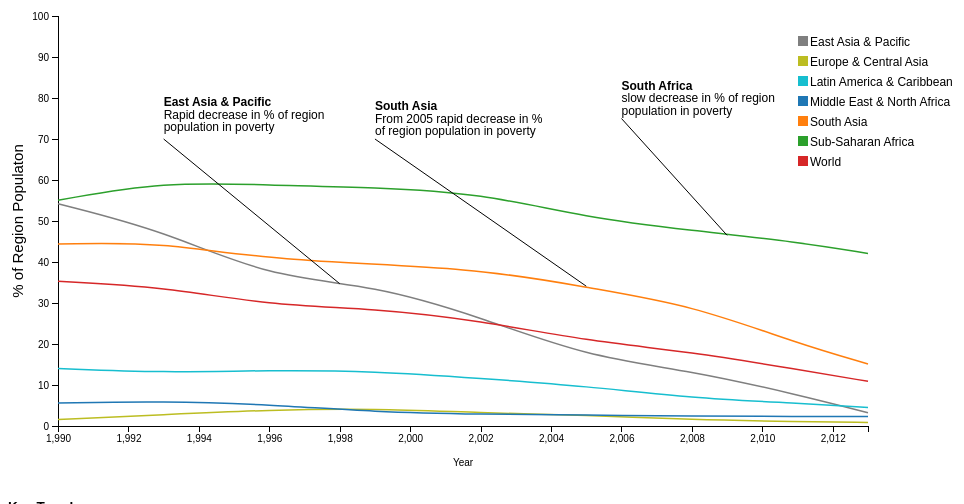
D3 v5 page, settled after 360 driven frames (6 s of simulated time); the page loaded 1 data file(s).



    var margin = {top: 20, right: 100, bottom: 70, left: 50},
        width = 960 - margin.left - margin.right,
        height = 500 - margin.top - margin.bottom;

    var parseTime = d3.timeParse("%Y");

    var x = d3.scaleLinear().range([0, width]);

    var y = d3.scaleLinear().range([height, 0]);

    var color = d3.schemeCategory10;

    var xAxis = d3.axisBottom()
        .scale(x);

    var yAxis = d3.axisLeft()
        .scale(y);

    var line = d3.line()
        .curve(d3.curveBasis)
        .x(function (d) {
            console.log("date is " + d.date + "  x is " + x(d.date));
            return x(d.date);
        })
        .y(function (d) {
            return y(d.regionPopulation);
        });

    var my_svg = d3.select("svg")
        .attr("width", width + margin.left + margin.right)
        .attr("height", height + margin.top + margin.bottom)
        .append("g")
        .attr("transform", "translate(" + margin.left + "," + margin.top + ")");


    var filterData = {
        "East Asia & Pacific": true,
        "Europe & Central Asia": true,
        "Latin America & Caribbean": true,
        "Middle East & North Africa": true,
        "South Asia": true,
        "Sub-Saharan Africa": true,
        "World": true
    };

    function retrieveRegions(filterData) {
        // "Region","Year"
        d3.csv("../data/NumberOfPoor.csv").then(function (data) {
            console.log((data[0]));

            data.forEach(function (d) {
                d.date = d.Year; // parseTime(d.Year);
            });

            // Get region names.
            var region_names = new Set(data.map(d => d["Region"]));
            console.log(region_names);

            // Assign colors to region names.
            var color = d3.scaleOrdinal(d3.schemeCategory10);
            var iter = 0;
            var region_json_array = [];
            region_names.forEach(function (region_name, value) {
                var region_json = {};
                region_json['region_name'] = region_name;
                region_json['region_color'] = color(iter++);

                var values_array = [];
                data.forEach(function (d) {
                    if (d["Region"] === region_name) {
                        var value_json = {};
                        value_json['date'] = d.Year; // parseTime(d.Year);
                        value_json['regionPopulation'] = d["% of Region Populaton"];
                        values_array.push(value_json);
                    }
                });
                region_json['values'] = values_array;

                region_json_array.push(region_json);
                console.log("added " + region_json);
            });
            console.log(region_json_array);

            x.domain(d3.extent(data, function (d) {
                return d.Year;
            }));

            y.domain([0, 100]);

            my_svg.selectAll("*").remove();
            d3.select("svg").selectAll(".legend").remove();

            //LEGEND
            var legend = d3.select("svg").selectAll('.legend')
                .data(region_json_array)
                .enter()
                .append('g')
                .attr('class', 'legend');

            legend.append('rect')
                .attr('x', width - 20)
                .attr('y', function (d, i) {
                    return (i + 2) * 20;
                })
                .attr('width', 10)
                .attr('height', 10)
                .style('fill', function (d) {
                    return color(d.region_name);
                })
                .on("mouseover", function () {
                    d3.select(this).style("cursor", "pointer");
                });

            legend.append('text')
                .attr('x', width - 8)
                .style("font-size", "12px")
                .attr('y', function (d, i) {
                    return ((i + 2) * 20) + 10;
                })
                .text(function (d) {
                    return d.region_name;
                });

            legend
                .on("click", function (d) {
                    // filter data
                    filterData[d.region_name] = !filterData[d.region_name];
                    reDraw();
                });

            my_svg.append("text")
                .attr("transform",
                    "translate(" + (width / 2) + " ," +
                    (height + margin.top + 20) + ")")
                .style("text-anchor", "middle")
                .style("font-size", "10px")
                .text("Year");

            my_svg.append("g")
                .attr("class", "x axis")
                .attr("transform", "translate(0," + height + ")")
                .attr("dx", ".71em")
                .call(xAxis);

            my_svg.append("text")
                .attr("transform", "rotate(-90)")
                .attr("y", 0 - margin.left)
                .attr("x", 0 - (height / 2))
                .attr("dy", "1em")
                .style("text-anchor", "middle")
                .text("% of Region Populaton");

            my_svg.append("g")
                .attr("class", "y axis")
                .call(yAxis)
                .append("text")
                .attr("transform", "rotate(-90)")
                .attr("y", 6)
                .attr("dy", ".71em")
                .style("text-anchor", "end")
                .text("% of Region Populaton");

            var boo = region_json_array.filter(function (d) {
                return filterData[d.region_name] == true;
            });
            console.log("filter");
            console.log(boo);

            var city = my_svg.selectAll(".city")
                .data(region_json_array.filter(function (d) {
                    return filterData[d.region_name] == true;
                }))
                .enter().append("g");

            console.log(city);
            my_svg.selectAll(".city")
                .data(region_json_array.filter(function (d) {
                    return filterData[d.region_name] == true;
                }))
                .append("g")
                .attr("class", "city");

            my_svg.selectAll(".city")
                .data(region_json_array.filter(function (d) {
                    return filterData[d.region_name] == true;
                }))
                .exit()
                .remove();

            city.append("path")
                .attr("class", "line")
                .attr("d", function (d) {
                    return line(d.values);
                })
                .style("stroke", function (d) {
                    return color(d.region_name);
                });

            city.append("text")
                .datum(function (d) {
                    return {name: d.region_name, value: d.values[d.values.length - 1]};
                })
                .attr("transform", function (d) {
                    console.log(d.value.date);
                    return "translate(" + x(d.value.date) + "," + y(d.value.regionPopulation) + ")";
                })
                .attr("x", 3)
                .attr("dy", ".35em")
                .text(function (d) {
                    return d.region_name;
                });
            my_svg.selectAll(".city")
                .data(region_json_array.filter(function (d) {
                    return filterData[d.region_name] == true;
                }))
                .exit()
                .remove();

            annotations_data = [
                {
                    date: 1998,
                    regionPopulation: "34.7",
                },
                {
                    date: 1993,
                    regionPopulation: "70",
                }
            ];
            d3.select("svg").select("g").append('path').datum(annotations_data).attr('d', line).style("stroke", "#000000");
            d3.select("svg").select("g").append('text').attr('x', x(1993)).attr('y', y(78)).text("East Asia & Pacific").style("font-weight", "bold").style("font-size", "12px");
            d3.select("svg").select("g").append('text').attr('x', x(1993)).attr('y', y(75)).text("Rapid decrease in % of region").style("font-size", "12px");
            d3.select("svg").select("g").append('text').attr('x', x(1993)).attr('y', y(72)).text("population in poverty").style("font-size", "12px");

            annotations_data1 = [
                {
                    date: 2005,
                    regionPopulation: "34.1",
                },
                {
                    date: 1999,
                    regionPopulation: "70",
                }
            ];
            d3.select("svg").select("g").append('path').datum(annotations_data1).attr('d', line).style("stroke", "#000000");
            d3.select("svg").select("g").append('text').attr('x', x(1999)).attr('y', y(77)).text("South Asia").style("font-weight", "bold").style("font-size", "12px");
            d3.select("svg").select("g").append('text').attr('x', x(1999)).attr('y', y(74)).text("From 2005 rapid decrease in %").style("font-size", "12px");
            d3.select("svg").select("g").append('text').attr('x', x(1999)).attr('y', y(71)).text("of region population in poverty").style("font-size", "12px");

            annotations_data2 = [
                {
                    date: 2006,
                    regionPopulation: "75",
                },
                {
                    date: 2009,
                    regionPopulation: "46.5",
                }
            ];
            d3.select("svg").select("g").append('path').datum(annotations_data2).attr('d', line).style("stroke", "#000000");
            d3.select("svg").select("g").append('text').attr('x', x(2006)).attr('y', y(82)).text("South Africa").style("font-weight", "bold").style("font-size", "12px");
            d3.select("svg").select("g").append('text').attr('x', x(2006)).attr('y', y(79)).text("slow decrease in % of region").style("font-size", "12px");
            d3.select("svg").select("g").append('text').attr('x', x(2006)).attr('y', y(75.8)).text("population in poverty").style("font-size", "12px");
        })
    };

    console.log(filterData);
    retrieveRegions(filterData);

    function reDraw() {
        retrieveRegions(filterData);
    }


### data: ../data/NumberOfPoor.csv
Region, Year, Number of poor (millions), Share, Total Population, % of Region Populaton, % Region Population
East Asia & Pacific, 1990, 987.1, 53%, 1821481248, 54.19, 54.19
Europe & Central Asia, 1990, 13.3, 1%, 842848473, 1.578, 1.578
Latin America & Caribbean, 1990, 62.5, 3%, 445044474, 14.04, 14.04
Middle East & North Africa, 1990, 14.4, 1%, 255989130, 5.625, 5.625
South Asia, 1990, 503.1, 27%, 1133089464, 44.4, 44.4
Sub-Saharan Africa, 1990, 282, 15%, 512177101, 55.06, 55.06
World, 1990, 1867, , 5288103216, 35.3, 35.3
East Asia & Pacific, 1993, 902.1, 48%, 1895356643, 47.6, 47.6
Europe & Central Asia, 1993, 23.4, 1%, 852762016, 2.744, 2.744
Latin America & Caribbean, 1993, 61, 3%, 469673465, 12.99, 12.99
Middle East & North Africa, 1993, 16.6, 1%, 273204804, 6.076, 6.076
South Asia, 1993, 542.3, 29%, 1208612942, 44.87, 44.87
Sub-Saharan Africa, 1993, 331.8, 18%, 556451898, 59.63, 59.63
World, 1993, 1882, , 5544873088, 33.94, 33.94
East Asia & Pacific, 1996, 712.9, 42%, 1964635062, 36.29, 36.29
Europe & Central Asia, 1996, 33.8, 2%, 857652705, 3.941, 3.941
Latin America & Caribbean, 1996, 67.3, 4%, 493920488, 13.63, 13.63
Middle East & North Africa, 1996, 15.3, 1%, 292934005, 5.223, 5.223
South Asia, 1996, 518.3, 30%, 1284978193, 40.34, 40.34
Sub-Saharan Africa, 1996, 354.5, 21%, 603385639, 58.75, 58.75
World, 1996, 1707, , 5796632121, 29.44, 29.44
East Asia & Pacific, 1999, 695.9, 58%, 2028095318, 34.31, 34.31
Europe & Central Asia, 1999, 36.8, 3%, 861380108, 4.272, 4.272
Latin America & Caribbean, 1999, 69.3, 6%, 517324344, 13.4, 13.4
Middle East & North Africa, 1999, 10.6, 1%, 311053183, 3.408, 3.408
Sub-Saharan Africa, 1999, 380.3, 32%, 653179863, 58.22, 58.22
World, 1999, 1732, , 6041818590, 28.67, 28.67
East Asia & Pacific, 2002, 552.5, 34%, 2082953520, 26.52, 26.52
Europe & Central Asia, 2002, 27.6, 2%, 865196877, 3.19, 3.19
Latin America & Caribbean, 2002, 62.7, 4%, 539373833, 11.62, 11.62
Middle East & North Africa, 2002, 9.4, 1%, 329289435, 2.855, 2.855
South Asia, 2002, 554.6, 34%, 1437568227, 38.58, 38.58
Sub-Saharan Africa, 2002, 401.5, 25%, 707099850, 56.78, 56.78
World, 2002, 1613, , 6280531847, 25.69, 25.69
East Asia & Pacific, 2005, 361.6, 27%, 2131361829, 16.97, 16.97
Europe & Central Asia, 2005, 22.9, 2%, 872661616, 2.624, 2.624
Latin America & Caribbean, 2005, 54.4, 4%, 560677885, 9.703, 9.703
Middle East & North Africa, 2005, 9.4, 1%, 348956287, 2.694, 2.694
South Asia, 2005, 510.5, 37%, 1512670560, 33.75, 33.75
Sub-Saharan Africa, 2005, 389.4, 29%, 766080507, 50.83, 50.83
World, 2005, 1354, , 6520301437, 20.76, 20.76
East Asia & Pacific, 2008, 292.7, 24%, 2177421109, 13.44, 13.44
Europe & Central Asia, 2008, 13.3, 1%, 881965815, 1.508, 1.508
Latin America & Caribbean, 2008, 39.7, 3%, 582186320, 6.819, 6.819
Middle East & North Africa, 2008, 8.8, 1%, 371999662, 2.366, 2.366
South Asia, 2008, 467, 38%, 1584359049, 29.48, 29.48
Sub-Saharan Africa, 2008, 396.1, 33%, 830965556, 47.67, 47.67
World, 2008, 1223, , 6766302523, 18.07, 18.07
East Asia & Pacific, 2011, 169.6, 18%, 2221934234, 7.633, 7.633
Europe & Central Asia, 2011, 9.8, 1%, 891094963, 1.1, 1.1
Latin America & Caribbean, 2011, 33.6, 3%, 603537118, 5.567, 5.567
Middle East & North Africa, 2011, 9.3, 1%, 396573248, 2.345, 2.345
South Asia, 2011, 333, 35%, 1653798614, 20.14, 20.14
Sub-Saharan Africa, 2011, 404.8, 42%, 901989926, 44.88, 44.88
World, 2011, 966.3, , 7014998805, 13.77, 13.77
East Asia & Pacific, 2013, 73.2, 9%, 2252310372, 3.25, 3.25
Europe & Central Asia, 2013, 7.7, 1%, 898855116, 0.8566, 0.8566
Latin America & Caribbean, 2013, 27.8, 4%, 617495658, 4.502, 4.502
Middle East & North Africa, 2013, 9.5, 1%, 412950407, 2.301, 2.301
South Asia, 2013, 257.3, 33%, 1699310450, 15.14, 15.14
... 2 more rows